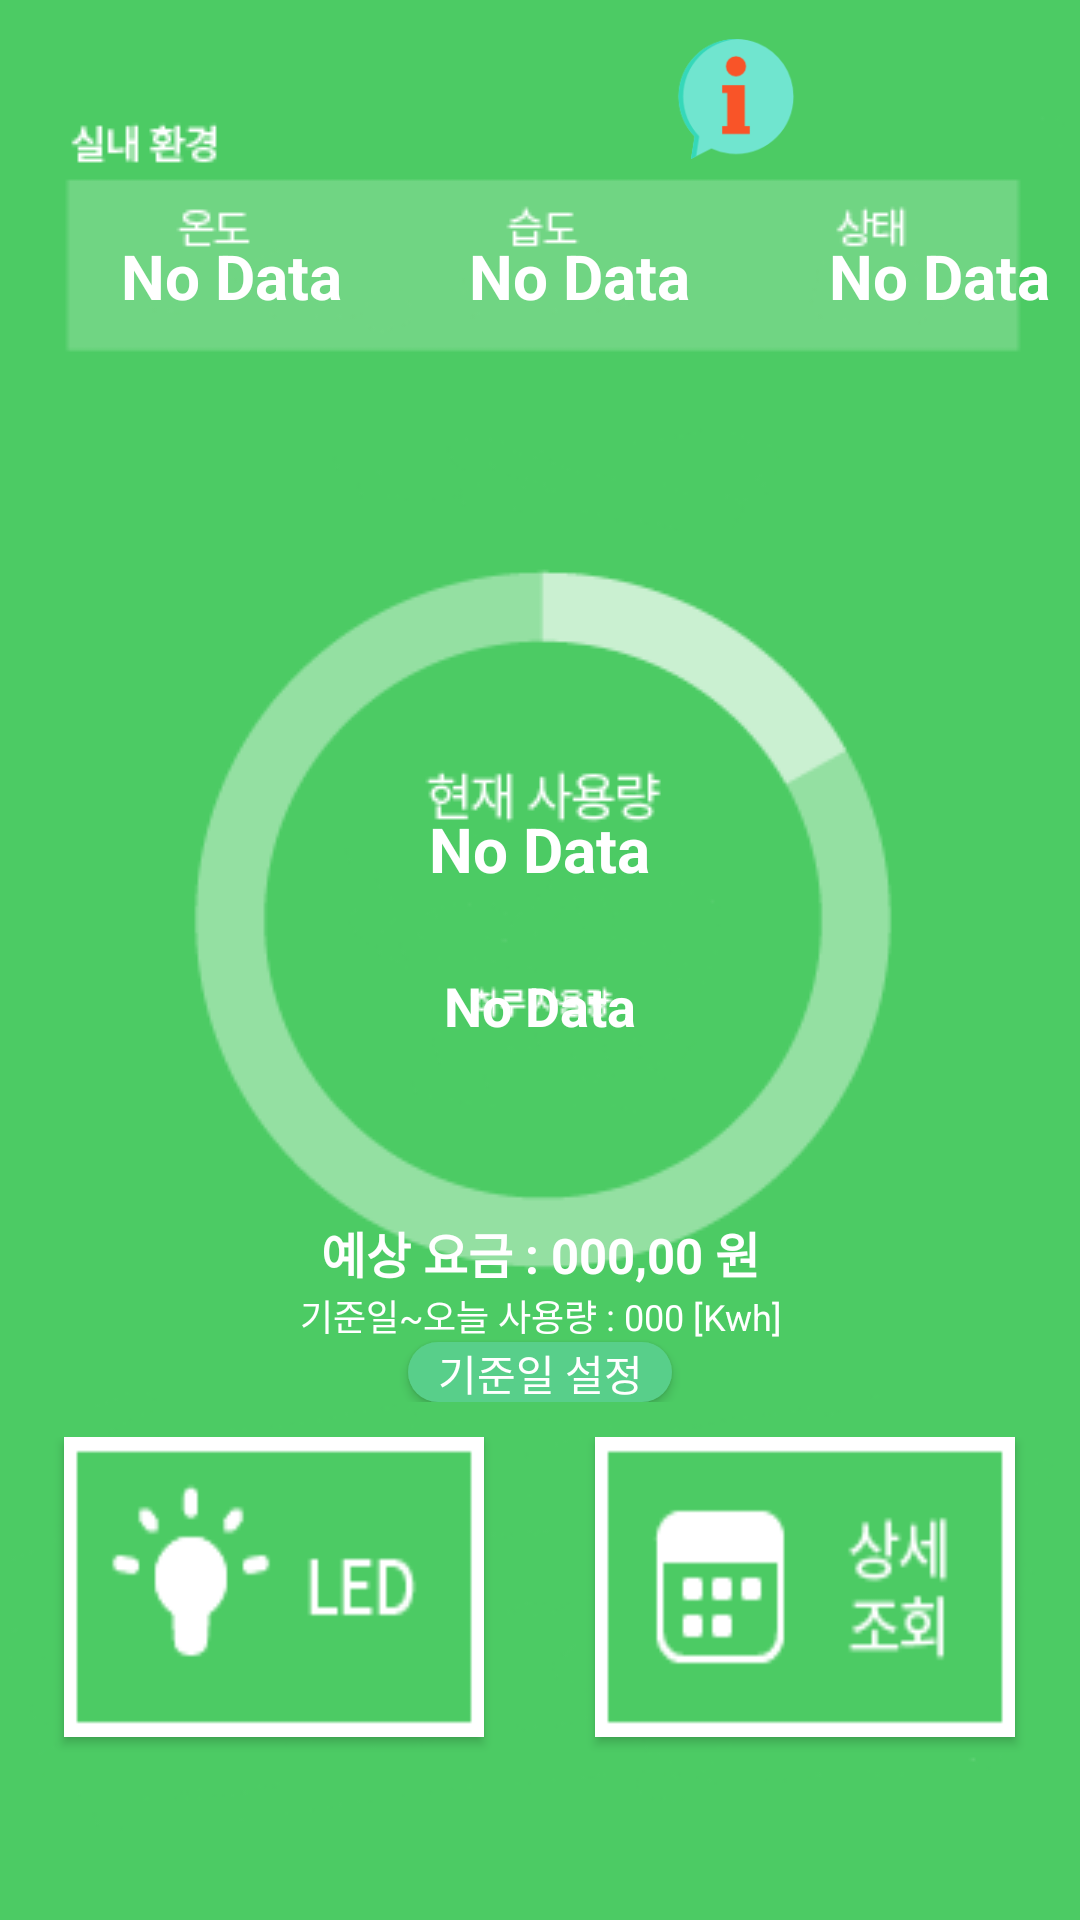

Here is an Android app screen rendered from its layout file. Give the layout XML and the strings, colors and styles it references.
<!-- AndroidManifest.xml: application theme AppTheme -->
<!-- res/layout/activity_main.xml -->
<?xml version="1.0" encoding="utf-8"?>
<RelativeLayout xmlns:android="http://schemas.android.com/apk/res/android"
    xmlns:tools="http://schemas.android.com/tools"
    android:id="@+id/activity_main"
    android:layout_width="wrap_content"
    android:layout_height="wrap_content"
    android:background="@drawable/realmainbackground"
    android:paddingBottom="3dp"
    android:paddingLeft="3dp"
    android:paddingRight="3dp"
    android:paddingTop="3dp"
    tools:context="com.example.development.hems2.MainActivity">

    <LinearLayout
        android:layout_width="match_parent"
        android:layout_height="match_parent"
        android:orientation="vertical"
        android:weightSum="1">

        <LinearLayout
            android:id="@+id/linearLayout2"
            android:layout_width="wrap_content"
            android:layout_height="50dp"
            android:layout_alignParentLeft="true"
            android:layout_alignParentStart="true"
            android:layout_alignParentTop="true"
            android:layout_marginLeft="-40dp"
            android:orientation="horizontal">

            <Button
                android:id="@+id/person"
                android:layout_width="40dp"
                android:layout_height="40dp"
                android:layout_marginLeft="262dp"
                android:layout_marginTop="10dp"
                android:background="@drawable/information"
                android:clickable="true"
                android:onClick="saveEnergyInfo_btn" />

            <Button
                android:id="@+id/weatherInfo_button"
                android:layout_width="40dp"
                android:layout_height="40dp"
                android:layout_marginTop="10dp"
                android:background="@drawable/weather_icon"
                android:onClick="btn_weather"
                android:textSize="6pt"
                android:textStyle="bold" />

            <Button
                android:id="@+id/setting"
                android:layout_width="40dp"
                android:layout_height="40dp"

                android:layout_marginLeft="2dp"
                android:layout_marginTop="10dp"
                android:background="@drawable/settings"
                android:clickable="true"
                android:onClick="setting" />

        </LinearLayout>

        <LinearLayout
            android:id="@+id/linearLayout3"
            android:layout_width="match_parent"
            android:layout_height="50dp"
            android:layout_alignParentLeft="true"
            android:layout_alignParentStart="true"
            android:layout_below="@+id/linearLayout2"
            android:layout_marginLeft="-10dp"
            android:layout_marginTop="25dp"
            android:weightSum="1">

            <TextView
                android:id="@+id/weather_info_temp"
                android:layout_width="80dp"
                android:layout_height="wrap_content"
                android:layout_marginLeft="47dp"
                android:layout_marginRight="25dp"
                android:textColor="#ffffff"
                android:textSize="10pt"
                android:text="No Data"
                android:textStyle="bold" />

            <TextView
                android:id="@+id/weather_info_humi"
                android:layout_width="80dp"
                android:layout_height="wrap_content"
                android:layout_marginLeft="11dp"
                android:textColor="#ffffff"
                android:textSize="10pt"
                android:text="No Data"
                android:textStyle="bold" />

            <TextView
                android:id="@+id/Inside_status"
                android:layout_width="80dp"
                android:layout_height="wrap_content"
                android:layout_marginLeft="40dp"
                android:layout_weight="0.21"
                android:textColor="#ffffff"
                android:textSize="10pt"
                android:text="No Data"
                android:textStyle="bold" />
        </LinearLayout>

        <LinearLayout
            android:layout_width="match_parent"
            android:layout_height="40dp"
            android:layout_alignParentLeft="true"
            android:layout_alignParentStart="true"
            android:layout_below="@+id/linearLayout3">

            <TextView
                android:id="@+id/Current_date"
                android:layout_width="match_parent"
                android:layout_height="match_parent"
                android:layout_gravity="center"
                android:gravity="center"
                android:textColor="#ffffff"
                android:textSize="8pt"
                android:textStyle="normal"
                android:typeface="serif" />
        </LinearLayout>

        <LinearLayout
            android:layout_gravity="center_horizontal"
            android:id="@+id/linearLayout4"
            android:layout_width="wrap_content"
            android:layout_height="50dp"
            android:layout_alignParentLeft="true"
            android:layout_alignParentStart="true"
            android:layout_below="@+id/linearLayout3"
            android:layout_marginTop="90dp">

            <TextView
                android:id="@+id/Current_elec_value"
                android:layout_width="wrap_content"
                android:layout_height="match_parent"
                android:gravity="center"
                android:text="No Data"
                android:textAlignment="textEnd"
                android:textColor="#ffffff"
                android:textSize="10pt"
                android:textStyle="bold" />

        </LinearLayout>

        <LinearLayout
            android:orientation="vertical"
            android:id="@+id/linearLayout5"
            android:layout_width="match_parent"
            android:layout_height="wrap_content"
            android:layout_alignParentLeft="true"
            android:layout_alignParentStart="true"
            android:layout_below="@+id/linearLayout4"
            android:layout_marginTop="15dp">

            <TextView
                android:id="@+id/Day_elec_value"
                android:layout_width="match_parent"
                android:layout_height="wrap_content"
                android:gravity="center"
                android:text="No Data"
                android:textColor="#ffffff"
                android:textSize="18sp"
                android:textStyle="bold" />

            <LinearLayout
                android:layout_width="match_parent"
                android:layout_height="120dp"
                android:gravity="bottom"
                android:orientation="vertical">

                <TextView
                    android:id="@+id/estimated_charge_text"
                    android:layout_width="match_parent"
                    android:layout_height="wrap_content"
                    android:layout_gravity="bottom|center_vertical"
                    android:gravity="center_horizontal"
                    android:text="예상 요금 : 000,00 원"
                    android:textColor="#ffffff"
                    android:textSize="8pt"
                    android:textStyle="bold" />

                <TextView
                    android:id="@+id/standard_date_today_total"
                    android:layout_width="match_parent"
                    android:layout_height="wrap_content"
                    android:layout_gravity="bottom|center_vertical"
                    android:gravity="center_horizontal"
                    android:text="기준일~오늘 사용량 : 000 [Kwh]"
                    android:textColor="#ffffff"
                    android:textSize="12sp" />

                <Button
                    android:id="@+id/estimated_charge_day_setting"
                    android:layout_width="wrap_content"
                    android:layout_height="20dp"
                    android:layout_gravity="center_horizontal"
                    android:background="@drawable/main_setting_day"
                    android:onClick="estimated_charge_day_setting"
                    android:text="기준일 설정"
                    android:textColor="#ffffff" />

            </LinearLayout>

        </LinearLayout>

        <LinearLayout
            android:id="@+id/linearLayout6"
            android:layout_marginTop="2mm"
            android:layout_width="match_parent"
            android:layout_height="118dp"
            android:layout_above="@+id/linearLayout7"
            android:layout_alignParentLeft="true"
            android:layout_alignParentStart="true"
            android:layout_gravity="center">

            <LinearLayout
                android:layout_width="0dp"
                android:layout_height="match_parent"
                android:gravity="center_horizontal"
                android:layout_weight="1">

                <Button
                    android:id="@+id/btnConnect"
                    android:layout_width="140dp"
                    android:layout_height="100dp"
                    android:background="@drawable/ledon"
                    android:gravity="center"
                    android:onClick="btnConnect" />

            </LinearLayout>

            <LinearLayout
                android:layout_width="0dp"
                android:layout_height="match_parent"
                android:gravity="center_horizontal"
                android:layout_weight="1">

                <Button
                    android:layout_width="140dp"
                    android:layout_height="100dp"
                    android:background="@drawable/sangse"
                    android:clickable="true"
                    android:onClick="focus_btn" />

            </LinearLayout>


        </LinearLayout>

    </LinearLayout>

</RelativeLayout>
<!-- resources referenced by this layout -->
<resources>
  <!-- drawable information: png bitmap (drawable, 3155 bytes) -->
  <!-- drawable ledon: png bitmap (drawable, 1359 bytes) -->
  <!-- drawable main_setting_day (drawable) -->
  <?xml version="1.0" encoding="utf-8"?>
  <selector xmlns:android="http://schemas.android.com/apk/res/android" >
  
      
      <item android:state_focused="false" android:state_pressed="false">
  
          <shape>
              <solid android:color="@color/colorPrimary" />
              <corners android:radius="10dp" />
          </shape>
  
          <stroke
              android:width="1dp"
              android:color="#f1f4f0"
              />
  
      </item>
  
      
      <item android:state_focused="false" android:state_pressed="true" >
  
          <shape>
              <solid android:color="@color/colorPrimaryDark" />
              <corners android:radius="10dp" />
          </shape>
  
          <stroke
              android:width="1dp"
              android:color="#f1f4f0"
              />
  
      </item>
  
  </selector>
  <!-- drawable realmainbackground: png bitmap (drawable, 17722 bytes) -->
  <!-- drawable sangse: png bitmap (drawable, 1694 bytes) -->
  <style name="AppTheme" parent="Theme.AppCompat.Light.DarkActionBar">
          
          <item name="colorPrimary">@color/colorPrimary</item>
          <item name="colorPrimaryDark">@color/colorPrimaryDark</item>
          <item name="colorAccent">@color/colorAccent</item>
          <item name="windowActionBar">false</item>
          <item name="windowNoTitle">true</item>
          
      </style>
  <color name="colorPrimary">#58cf8a</color>
  <color name="colorPrimaryDark">#1bb201</color>
  <color name="colorAccent">#080808</color>
</resources>
